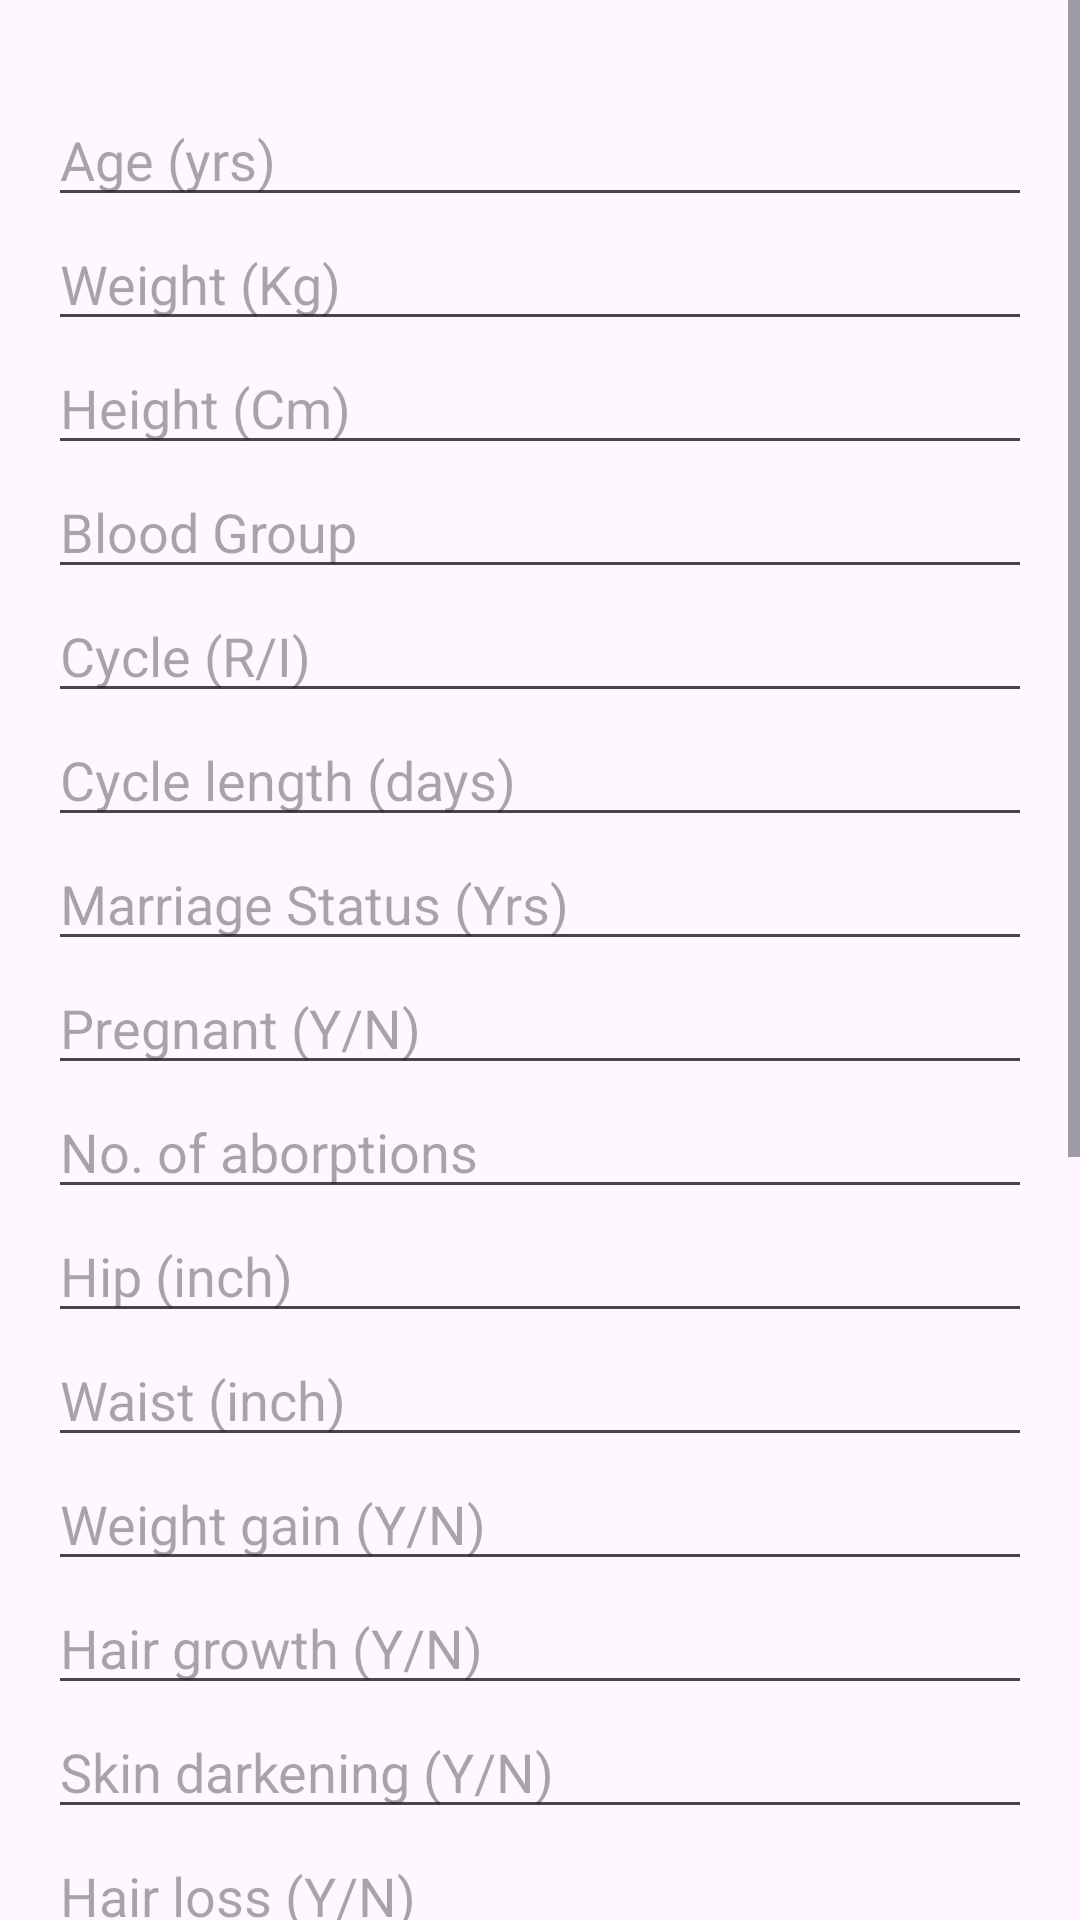

Layout XML and referenced resources for this Android screen:
<!-- AndroidManifest.xml: application theme Theme.PCOS10 -->
<!-- res/layout/activity_main.xml -->
<?xml version="1.0" encoding="utf-8"?>
<ScrollView xmlns:android="http://schemas.android.com/apk/res/android"
    xmlns:tools="http://schemas.android.com/tools"
    android:layout_width="match_parent"
    android:layout_height="match_parent">

    <LinearLayout
        android:layout_width="match_parent"
        android:layout_height="wrap_content"
        android:orientation="vertical"
        android:padding="16dp"
        tools:context=".MainActivity">

        <EditText
            android:id="@+id/age"
            android:layout_width="match_parent"
            android:layout_height="wrap_content"
            android:layout_marginTop="15dp"
            android:hint="Age (yrs)"
            android:inputType="numberDecimal" />

        <EditText
            android:id="@+id/weight"
            android:layout_width="match_parent"
            android:layout_height="wrap_content"
            android:hint="Weight (Kg)"
            android:inputType="numberDecimal" />

        <EditText
            android:id="@+id/height"
            android:layout_width="match_parent"
            android:layout_height="wrap_content"
            android:hint="Height (Cm)"
            android:inputType="numberDecimal" />

        <EditText
            android:id="@+id/bloodgroup"
            android:layout_width="match_parent"
            android:layout_height="wrap_content"
            android:hint="Blood Group"
            android:inputType="text" />

        <EditText
            android:id="@+id/cycle"
            android:layout_width="match_parent"
            android:layout_height="wrap_content"
            android:hint="Cycle (R/I)"
            android:inputType="text" />

        <EditText
            android:id="@+id/cyclelength"
            android:layout_width="match_parent"
            android:layout_height="wrap_content"
            android:hint="Cycle length (days)"
            android:inputType="numberDecimal" />

        <EditText
            android:id="@+id/marriagestatus"
            android:layout_width="match_parent"
            android:layout_height="wrap_content"
            android:hint="Marriage Status (Yrs)"
            android:inputType="numberDecimal" />

        <EditText
            android:id="@+id/pregnant"
            android:layout_width="match_parent"
            android:layout_height="wrap_content"
            android:hint="Pregnant (Y/N)"
            android:inputType="text" />

        <EditText
            android:id="@+id/aborptions"
            android:layout_width="match_parent"
            android:layout_height="wrap_content"
            android:hint="No. of aborptions"
            android:inputType="numberDecimal" />

        <EditText
            android:id="@+id/hip"
            android:layout_width="match_parent"
            android:layout_height="wrap_content"
            android:hint="Hip (inch)"
            android:inputType="numberDecimal" />

        <EditText
            android:id="@+id/waist"
            android:layout_width="match_parent"
            android:layout_height="wrap_content"
            android:hint="Waist (inch)"
            android:inputType="numberDecimal" />

        <EditText
            android:id="@+id/weightgain"
            android:layout_width="match_parent"
            android:layout_height="wrap_content"
            android:hint="Weight gain (Y/N)"
            android:inputType="text" />

        <EditText
            android:id="@+id/hairgrowth"
            android:layout_width="match_parent"
            android:layout_height="wrap_content"
            android:hint="Hair growth (Y/N)"
            android:inputType="text" />

        <EditText
            android:id="@+id/skindarkening"
            android:layout_width="match_parent"
            android:layout_height="wrap_content"
            android:hint="Skin darkening (Y/N)"
            android:inputType="text" />

        <EditText
            android:id="@+id/hairloss"
            android:layout_width="match_parent"
            android:layout_height="wrap_content"
            android:hint="Hair loss (Y/N)"
            android:inputType="text" />

        <EditText
            android:id="@+id/pimples"
            android:layout_width="match_parent"
            android:layout_height="wrap_content"
            android:hint="Pimples (Y/N)"
            android:inputType="text" />

        <EditText
            android:id="@+id/fastfood"
            android:layout_width="match_parent"
            android:layout_height="wrap_content"
            android:hint="Fast food (Y/N)"
            android:inputType="text" />

        <EditText
            android:id="@+id/regexercise"
            android:layout_width="match_parent"
            android:layout_height="wrap_content"
            android:hint="Reg. Exercise (Y/N)"
            android:inputType="text" />

        <Button
            android:id="@+id/button"
            android:layout_width="match_parent"
            android:layout_height="wrap_content"
            android:text="DETECT" />

        <TextView
            android:id="@+id/textView"
            android:layout_width="379dp"
            android:layout_height="223dp"
            android:gravity="center"
            android:text="Result will be displayed here" />
    </LinearLayout>
</ScrollView>
<!-- resources referenced by this layout -->
<resources>
  <style name="Theme.PCOS10" parent="Base.Theme.PCOS10" />
  <style name="Base.Theme.PCOS10" parent="Theme.Material3.DayNight.NoActionBar">
          
          
      </style>
</resources>
